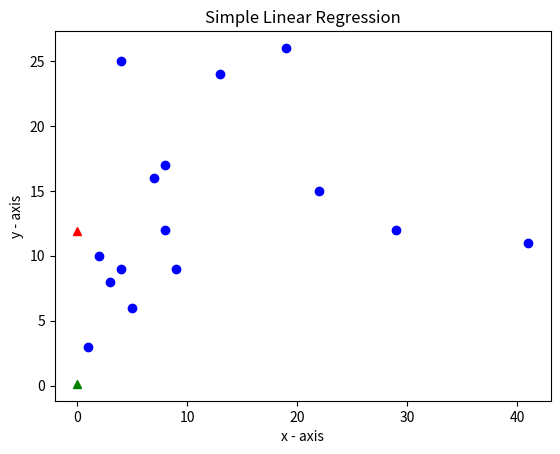

Source code (Python):
import matplotlib.pyplot as plt

'''Each of these has 15 x or y values, paired together they form 15 xy point pairs'''
xValues = [3, 41, 7, 1, 4, 9, 8, 5, 2, 13, 19, 8, 22, 4, 29]
yValues = [8, 11, 16, 3, 9, 9, 12, 6, 10, 24, 26, 17, 15, 25, 12]

plt.plot(xValues, yValues, 'bo')

n = len(xValues)	#get the length of the lists, it doesnt matter if i choose x or y as they BETTER be the same length

'''
if i was parsing in the list of values from an external document or as userinput

for loop
'''

sumX = 0
sumX2 = 0
sumY = 0
sumXY = 0

for i in range(n):
	sumX = sumX + xValues[i]
	sumX2 = sumX2 + xValues[i] * xValues[i]
	sumY = sumY + yValues[i]
	sumXY = sumXY + xValues[i] *yValues[i]

b = (n * sumXY - sumX* sumY) / (n * sumX2 - sumX * sumY)
a = (sumY - b * sumX) / n

#y = a + (b * x?) no idea how you determine x, ik its the INDEPENDENT variable while y is the DEPENDENT.

#plt.plot( (a +(b + x)) , 'r--')	#no clue if this is right, x prolly is the biggest offender
plt.plot( a , 'r^')
plt.plot( b , 'g^')

plt.xlabel('x - axis')
plt.ylabel('y - axis')

plt.title('Simple Linear Regression')

plt.show()
	